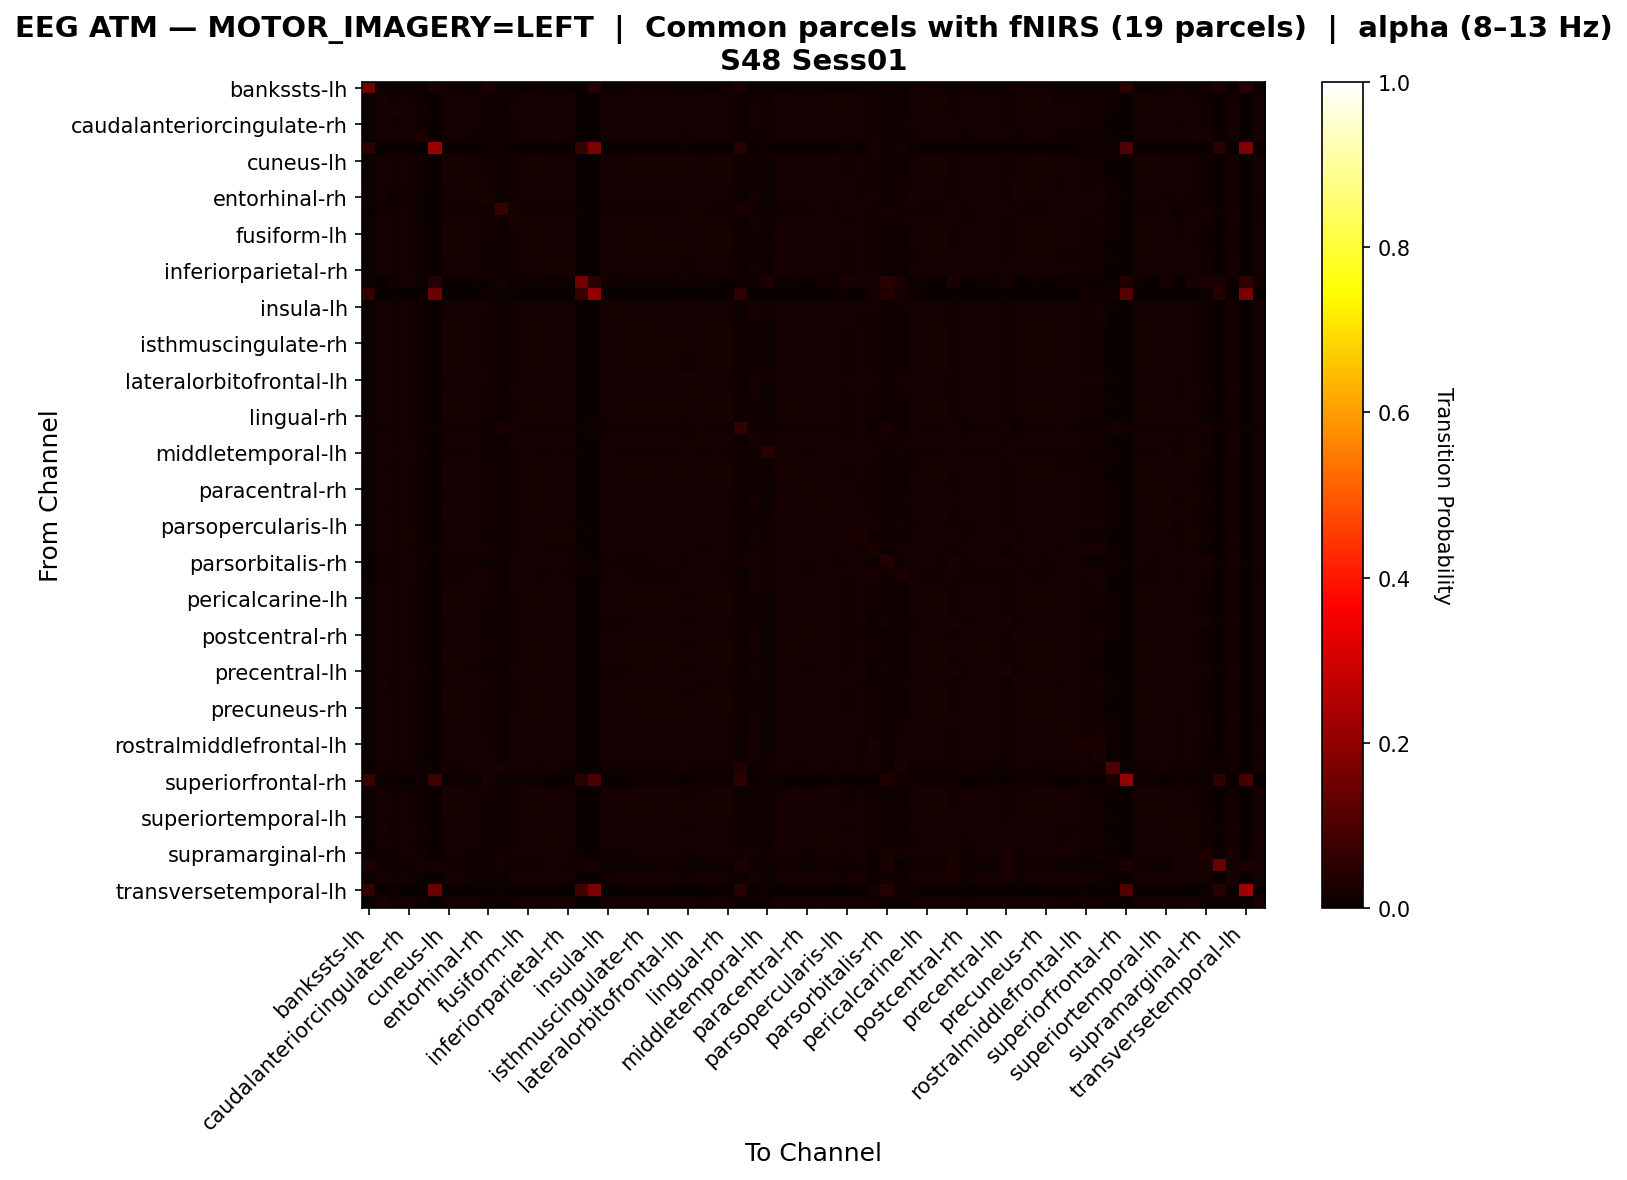

Source data for this figure (header and first rows):
, bankssts-lh, bankssts-rh, caudalanteriorcingulate-lh, caudalanteriorcingulate-rh, caudalmiddlefrontal-lh, caudalmiddlefrontal-rh, cuneus-lh, cuneus-rh, entorhinal-lh, entorhinal-rh, frontalpole-lh, frontalpole-rh, fusiform-lh, fusiform-rh, inferiorparietal-lh, inferiorparietal-rh, inferiortemporal-lh, inferiortemporal-rh, insula-lh, insula-rh, isthmuscingulate-lh, isthmuscingulate-rh, lateraloccipital-lh
bankssts-lh, 0.1542, 0.01244, 0.005496, 0.006942, 0.004628, 0.02864, 0.01302, 0.01302, 0.01128, 0.02864, 0.008678, 0.006653, 0.009835, 0.01215, 0.009835, 0.007521, 0.00376, 0.04108, 0.006075, 0.006364, 0.01186, 0.01215, 0.01302
bankssts-rh, 0.002296, 0.02117, 0.01283, 0.01691, 0.009914, 0.0003921, 0.01949, 0.01904, 0.0186, 0.0135, 0.006105, 0.01406, 0.01994, 0.01944, 0.01888, 0.01731, 0.0005041, 0.0, 0.01792, 0.01675, 0.01966, 0.01944, 0.01916
caudalanteriorcingulate-lh, 0.001523, 0.01726, 0.02538, 0.01943, 0.01327, 0.000145, 0.01748, 0.01726, 0.0174, 0.01153, 0.007687, 0.01588, 0.01777, 0.01748, 0.01777, 0.01762, 0.002175, 0.0, 0.01835, 0.01827, 0.01762, 0.01755, 0.01748
caudalanteriorcingulate-rh, 0.001218, 0.01716, 0.01522, 0.02231, 0.008911, 0.0, 0.01788, 0.01766, 0.01699, 0.01262, 0.008026, 0.01517, 0.01838, 0.0181, 0.01832, 0.0181, 0.003321, 0.0, 0.01799, 0.0176, 0.0181, 0.01799, 0.0181
caudalmiddlefrontal-lh, 0.002004, 0.01854, 0.01813, 0.01593, 0.02966, 0.000501, 0.01733, 0.01673, 0.01553, 0.008817, 0.006613, 0.01302, 0.01793, 0.01743, 0.01974, 0.01884, 0.002204, 0.0, 0.01683, 0.01613, 0.01753, 0.01733, 0.01753
caudalmiddlefrontal-rh, 0.05214, 0.00149, 0.0, 0.0, 0.0004965, 0.2125, 0.0, 0.0, 0.0004965, 0.007448, 0.00993, 0.00149, 0.0, 0.0, 0.0, 0.0, 0.06554, 0.1718, 0.002483, 0.00149, 0.0, 0.0, 0.0
cuneus-lh, 0.002451, 0.01928, 0.01302, 0.01688, 0.009095, 5.446326452807581e-05, 0.02026, 0.02021, 0.01803, 0.01362, 0.006753, 0.01394, 0.01955, 0.01993, 0.01814, 0.01716, 0.0003812, 0.0, 0.0171, 0.01699, 0.02031, 0.02021, 0.01955
cuneus-rh, 0.002596, 0.01911, 0.01292, 0.01679, 0.008893, 0.0001105, 0.02016, 0.02093, 0.01806, 0.01414, 0.006849, 0.01408, 0.01933, 0.01999, 0.0179, 0.01712, 0.0003314, 0.0, 0.01729, 0.01734, 0.02016, 0.02022, 0.01961
entorhinal-lh, 0.002198, 0.01942, 0.0136, 0.01735, 0.00897, 0.0002376, 0.01847, 0.01842, 0.02162, 0.01444, 0.006891, 0.01414, 0.01948, 0.0183, 0.01842, 0.01586, 0.001129, 0.0, 0.02008, 0.01782, 0.01865, 0.01847, 0.01794
entorhinal-rh, 0.007625, 0.01767, 0.01155, 0.01616, 0.006493, 0.001585, 0.01827, 0.01872, 0.01789, 0.02635, 0.007021, 0.0151, 0.01736, 0.01842, 0.01593, 0.0157, 0.0, 0.001359, 0.01721, 0.01789, 0.01835, 0.01842, 0.01804
frontalpole-lh, 0.002977, 0.01317, 0.01259, 0.01729, 0.007556, 0.001717, 0.01488, 0.01488, 0.01397, 0.01225, 0.06525, 0.01649, 0.01511, 0.01511, 0.01523, 0.01557, 0.004808, 0.00103, 0.01488, 0.015, 0.015, 0.015, 0.01523
frontalpole-rh, 0.001509, 0.01679, 0.01476, 0.01856, 0.008658, 0.0003935, 0.01745, 0.01738, 0.01627, 0.0143, 0.009052, 0.02217, 0.01778, 0.01784, 0.01705, 0.01732, 0.001443, 0.0005247, 0.01705, 0.01797, 0.01771, 0.01764, 0.01771
fusiform-lh, 0.001708, 0.01911, 0.01308, 0.01724, 0.009289, 5.3387432598366345e-05, 0.01954, 0.01927, 0.01853, 0.01271, 0.006727, 0.01399, 0.02055, 0.01959, 0.01927, 0.01719, 0.000961, 0.0, 0.01735, 0.01671, 0.01986, 0.0197, 0.01927
fusiform-rh, 0.002159, 0.01905, 0.01295, 0.01695, 0.009067, 0.0001079, 0.02018, 0.02018, 0.01759, 0.0136, 0.0068, 0.01414, 0.01954, 0.02013, 0.01813, 0.01738, 0.0004318, 0.0, 0.017, 0.01716, 0.0204, 0.02035, 0.01975
inferiorparietal-lh, 0.001712, 0.01899, 0.01327, 0.0176, 0.01048, 0.0, 0.01856, 0.01803, 0.0176, 0.01171, 0.006794, 0.01391, 0.02011, 0.01867, 0.02156, 0.01926, 0.00123, 0.0, 0.01648, 0.01594, 0.01878, 0.01856, 0.01878
inferiorparietal-rh, 0.001459, 0.0184, 0.01369, 0.01812, 0.01043, 0.0, 0.01885, 0.01863, 0.01599, 0.01223, 0.007293, 0.01481, 0.01924, 0.01913, 0.01992, 0.02053, 0.0006732, 0.0, 0.0161, 0.01705, 0.01902, 0.01896, 0.01924
inferiortemporal-lh, 0.00518, 0.003798, 0.01243, 0.02072, 0.009669, 0.04282, 0.003453, 0.003453, 0.006561, 0.0, 0.01657, 0.008978, 0.006906, 0.004144, 0.009669, 0.005525, 0.1523, 0.05214, 0.01347, 0.004834, 0.004144, 0.004144, 0.004144
inferiortemporal-rh, 0.0637, 0.0, 0.0, 0.0, 0.0, 0.1457, 0.0, 0.0, 0.0, 0.008726, 0.005236, 0.005236, 0.0, 0.0, 0.0, 0.0, 0.0685, 0.2024, 0.0, 0.0, 0.0, 0.0, 0.0
insula-lh, 0.001436, 0.01861, 0.01424, 0.01843, 0.009694, 0.0006582, 0.01807, 0.01801, 0.01975, 0.01424, 0.00742, 0.01466, 0.01819, 0.01789, 0.01717, 0.0161, 0.002334, 0.0, 0.02196, 0.01867, 0.01825, 0.01807, 0.01753
insula-rh, 0.001435, 0.01788, 0.01471, 0.01782, 0.009271, 0.0003589, 0.0186, 0.01872, 0.0183, 0.01477, 0.007477, 0.01555, 0.01836, 0.01872, 0.01723, 0.01735, 0.0005981, 0.0, 0.0192, 0.0201, 0.01884, 0.01878, 0.0183
isthmuscingulate-lh, 0.002162, 0.0193, 0.01303, 0.01697, 0.009136, 0.0001081, 0.02011, 0.02011, 0.01795, 0.01357, 0.006757, 0.01405, 0.01962, 0.01989, 0.01822, 0.01719, 0.0005406, 0.0, 0.01724, 0.01708, 0.02027, 0.02016, 0.01951
isthmuscingulate-rh, 0.002281, 0.01917, 0.01298, 0.01694, 0.009069, 0.0001086, 0.0202, 0.02031, 0.01787, 0.01369, 0.006788, 0.01407, 0.01955, 0.01998, 0.01814, 0.01722, 0.0004345, 0.0, 0.01716, 0.01716, 0.02031, 0.02026, 0.0196
lateraloccipital-lh, 0.002257, 0.01881, 0.01295, 0.01709, 0.009081, 5.373455131649651e-05, 0.02047, 0.02004, 0.0173, 0.01327, 0.006824, 0.01402, 0.01961, 0.0202, 0.01832, 0.01752, 0.0004299, 0.0, 0.01666, 0.01682, 0.02047, 0.02042, 0.01994
lateraloccipital-rh, 0.002202, 0.01891, 0.01289, 0.01697, 0.009077, 0.0001074, 0.02036, 0.0202, 0.01735, 0.01343, 0.006714, 0.01413, 0.0196, 0.02025, 0.01821, 0.01746, 0.0004297, 0.0, 0.01676, 0.01697, 0.02046, 0.02052, 0.01987
lateralorbitofrontal-lh, 0.001357, 0.01758, 0.01449, 0.01893, 0.00919, 0.0009868, 0.01727, 0.01721, 0.019, 0.01567, 0.008635, 0.01449, 0.01776, 0.01727, 0.01684, 0.01597, 0.00333, 0.0003701, 0.02115, 0.0185, 0.01758, 0.01739, 0.01696
lateralorbitofrontal-rh, 0.001649, 0.01738, 0.01425, 0.01908, 0.009306, 0.0001178, 0.0182, 0.01826, 0.01679, 0.01419, 0.007893, 0.01696, 0.01838, 0.01861, 0.01749, 0.01791, 0.0008246, 0.0001178, 0.0172, 0.01867, 0.01844, 0.01844, 0.01832
lingual-lh, 0.001987, 0.01917, 0.0131, 0.01713, 0.009289, 0.0001074, 0.01992, 0.01965, 0.01772, 0.0131, 0.006819, 0.01417, 0.01987, 0.01992, 0.01847, 0.0174, 0.000698, 0.0, 0.01718, 0.01697, 0.02024, 0.02008, 0.01954
lingual-rh, 0.002301, 0.01928, 0.01304, 0.01693, 0.00904, 0.0001096, 0.02022, 0.02027, 0.01808, 0.01381, 0.006739, 0.01408, 0.0195, 0.01994, 0.01808, 0.01715, 0.0003287, 0.0, 0.01726, 0.0172, 0.02027, 0.02022, 0.01956
medialorbitofrontal-lh, 0.01251, 0.01367, 0.01546, 0.01588, 0.01041, 0.007466, 0.0143, 0.01399, 0.01272, 0.01167, 0.02208, 0.01966, 0.01472, 0.01441, 0.01556, 0.01546, 0.003996, 0.0122, 0.01304, 0.01314, 0.01441, 0.0143, 0.01493
medialorbitofrontal-rh, 0.001431, 0.01717, 0.01512, 0.01904, 0.009334, 0.0004978, 0.01755, 0.01749, 0.01674, 0.01469, 0.007654, 0.01805, 0.01786, 0.01792, 0.01755, 0.0178, 0.001058, 0.0, 0.01767, 0.01879, 0.0178, 0.01773, 0.0178
middletemporal-lh, 0.004411, 0.01578, 0.01696, 0.0199, 0.01274, 0.001667, 0.01519, 0.0147, 0.01716, 0.009509, 0.008725, 0.01304, 0.01735, 0.0151, 0.01794, 0.015, 0.008038, 0.0007842, 0.01941, 0.0147, 0.01549, 0.01519, 0.01519
middletemporal-rh, 0.001822, 0.01988, 0.01297, 0.01704, 0.01007, 0.0001072, 0.01913, 0.01902, 0.01822, 0.012, 0.006537, 0.01377, 0.02041, 0.01918, 0.01993, 0.01816, 0.0009645, 0.0, 0.01709, 0.01602, 0.0194, 0.01924, 0.01908
paracentral-lh, 0.001893, 0.01904, 0.01314, 0.01725, 0.009356, 0.0001082, 0.01969, 0.01941, 0.01768, 0.01325, 0.006868, 0.01439, 0.01974, 0.01979, 0.0186, 0.01741, 0.000649, 0.0, 0.01725, 0.01725, 0.02001, 0.01985, 0.01941
paracentral-rh, 0.002239, 0.01906, 0.01378, 0.01699, 0.009129, 0.0001148, 0.01935, 0.01941, 0.01941, 0.01418, 0.007119, 0.01435, 0.019, 0.01923, 0.01786, 0.01671, 0.0003445, 0.0, 0.01855, 0.01832, 0.01946, 0.01941, 0.01883
parahippocampal-lh, 0.001077, 0.01842, 0.01368, 0.01885, 0.009694, 0.0001077, 0.01831, 0.01799, 0.01826, 0.0119, 0.007109, 0.01476, 0.01982, 0.01858, 0.01949, 0.01766, 0.001993, 0.0, 0.01799, 0.01691, 0.01869, 0.01847, 0.01847
parahippocampal-rh, 0.001906, 0.01961, 0.01302, 0.0171, 0.009205, 0.0001089, 0.01983, 0.01972, 0.01846, 0.01318, 0.006645, 0.014, 0.02015, 0.01966, 0.01874, 0.0171, 0.0007081, 0.0, 0.01748, 0.01699, 0.02004, 0.01988, 0.01928
parsopercularis-lh, 0.0007769, 0.01742, 0.01392, 0.01884, 0.01016, 0.001619, 0.01696, 0.01696, 0.01832, 0.01392, 0.008675, 0.01431, 0.01819, 0.01703, 0.01754, 0.01599, 0.004661, 0.001101, 0.02013, 0.01722, 0.01729, 0.01709, 0.0167
parsopercularis-rh, 0.00268, 0.01728, 0.01357, 0.0203, 0.009808, 0.0, 0.01785, 0.01819, 0.01568, 0.01152, 0.008725, 0.01483, 0.01848, 0.01802, 0.01956, 0.01962, 0.002851, 0.0, 0.01642, 0.01585, 0.01802, 0.01791, 0.01825
parsorbitalis-lh, 0.00177, 0.01739, 0.01524, 0.01662, 0.01047, 0.004617, 0.01701, 0.01716, 0.01747, 0.01731, 0.00885, 0.01385, 0.01685, 0.01701, 0.01554, 0.01539, 0.004771, 0.003771, 0.01978, 0.01801, 0.01724, 0.01716, 0.01654
parsorbitalis-rh, 0.003429, 0.01443, 0.01284, 0.01802, 0.01244, 0.001356, 0.01531, 0.01483, 0.01348, 0.01053, 0.01069, 0.01866, 0.01571, 0.01563, 0.0181, 0.01786, 0.00957, 0.0063, 0.0134, 0.01459, 0.01539, 0.01531, 0.01603
parstriangularis-lh, 0.0009905, 0.01486, 0.01222, 0.01973, 0.006026, 0.003797, 0.01519, 0.01527, 0.01709, 0.01717, 0.009162, 0.01758, 0.01709, 0.01552, 0.01676, 0.01461, 0.007429, 0.004622, 0.01816, 0.01593, 0.0156, 0.01544, 0.01535
parstriangularis-rh, 0.003974, 0.01764, 0.01463, 0.018, 0.009031, 0.0006623, 0.01824, 0.01836, 0.0174, 0.0168, 0.006864, 0.01638, 0.01776, 0.01842, 0.0168, 0.0171, 0.0005419, 0.0008429, 0.0183, 0.01915, 0.01836, 0.01842, 0.0183
pericalcarine-lh, 0.002248, 0.01932, 0.01295, 0.01702, 0.0091, 5.352745958676801e-05, 0.02029, 0.01991, 0.01766, 0.01306, 0.006744, 0.01392, 0.01991, 0.02002, 0.01847, 0.01734, 0.0005353, 0.0, 0.01681, 0.0167, 0.02039, 0.02029, 0.01964
pericalcarine-rh, 0.002495, 0.01931, 0.01297, 0.01693, 0.009059, 0.0001085, 0.02029, 0.02023, 0.01801, 0.01362, 0.006781, 0.01394, 0.01953, 0.01991, 0.01812, 0.01714, 0.000434, 0.0, 0.01714, 0.01703, 0.02029, 0.02018, 0.01953
postcentral-lh, 0.001539, 0.01734, 0.01326, 0.0184, 0.01142, 0.0, 0.01746, 0.01698, 0.01568, 0.01089, 0.008344, 0.01491, 0.01823, 0.01769, 0.02077, 0.01906, 0.003787, 0.0, 0.01533, 0.01533, 0.01769, 0.01752, 0.01799
postcentral-rh, 0.002368, 0.01851, 0.01389, 0.01745, 0.0081, 6.23091781419403e-05, 0.019, 0.01876, 0.01944, 0.01514, 0.007352, 0.01421, 0.01888, 0.01876, 0.01795, 0.01664, 0.0004985, 0.0, 0.01869, 0.01832, 0.01913, 0.01894, 0.01857
posteriorcingulate-lh, 0.001858, 0.01847, 0.01317, 0.0176, 0.009291, 5.4650781506175536e-05, 0.01946, 0.01951, 0.01694, 0.01333, 0.007269, 0.0147, 0.01956, 0.01995, 0.01842, 0.0182, 0.0006558, 0.0, 0.0165, 0.01749, 0.01978, 0.01978, 0.01956
posteriorcingulate-rh, 0.002074, 0.0184, 0.01359, 0.01758, 0.008952, 5.458515283842795e-05, 0.01987, 0.02014, 0.01758, 0.0137, 0.007151, 0.01425, 0.01927, 0.01992, 0.01785, 0.01763, 0.0004367, 0.0, 0.01719, 0.01801, 0.01998, 0.02003, 0.01949
precentral-lh, 0.001767, 0.01643, 0.01361, 0.01892, 0.01211, 0.0, 0.01682, 0.01649, 0.01433, 0.01139, 0.009556, 0.01584, 0.01728, 0.01728, 0.02023, 0.02003, 0.00288, 0.0, 0.01447, 0.01551, 0.01702, 0.01695, 0.01754
precentral-rh, 0.003608, 0.01973, 0.01317, 0.016, 0.00854, 0.0005413, 0.01918, 0.01918, 0.02003, 0.01618, 0.007096, 0.01413, 0.01906, 0.01876, 0.01762, 0.01576, 0.0002406, 0.0, 0.01894, 0.0178, 0.01918, 0.01906, 0.0184
precuneus-lh, 0.002254, 0.01932, 0.01293, 0.01701, 0.009124, 5.3668223045134976e-05, 0.02029, 0.01996, 0.01766, 0.0131, 0.006709, 0.01395, 0.01986, 0.02002, 0.01841, 0.01733, 0.0005367, 0.0, 0.01685, 0.01674, 0.02039, 0.02029, 0.01964
precuneus-rh, 0.002278, 0.01925, 0.01302, 0.01692, 0.009112, 0.0001085, 0.02023, 0.02012, 0.01795, 0.01361, 0.006726, 0.01405, 0.01958, 0.01996, 0.01817, 0.01719, 0.0004339, 0.0, 0.01714, 0.01703, 0.02034, 0.02023, 0.01958
rostralanteriorcingulate-lh, 0.0009722, 0.01671, 0.01355, 0.0189, 0.008689, 0.0, 0.01811, 0.01829, 0.01653, 0.01379, 0.01051, 0.01726, 0.01817, 0.01835, 0.01744, 0.0178, 0.001398, 0.0, 0.01677, 0.0178, 0.01829, 0.01829, 0.01811
rostralanteriorcingulate-rh, 0.00132, 0.01711, 0.01434, 0.01891, 0.008583, 0.0001801, 0.01795, 0.01801, 0.01777, 0.01501, 0.008703, 0.01627, 0.01807, 0.01819, 0.01729, 0.01717, 0.0009003, 0.0, 0.01837, 0.01903, 0.01819, 0.01813, 0.01795
rostralmiddlefrontal-lh, 0.001383, 0.01698, 0.01467, 0.01659, 0.009373, 0.002535, 0.0169, 0.01706, 0.01721, 0.01752, 0.01068, 0.01575, 0.01713, 0.01713, 0.01629, 0.01606, 0.001998, 0.002382, 0.01875, 0.01821, 0.01721, 0.01713, 0.01667
rostralmiddlefrontal-rh, 0.002571, 0.01735, 0.013, 0.01707, 0.007784, 0.001785, 0.01792, 0.01821, 0.018, 0.02042, 0.008213, 0.01578, 0.01742, 0.01807, 0.01614, 0.0165, 0.0002142, 0.001214, 0.01828, 0.01892, 0.01807, 0.01807, 0.01764
superiorfrontal-lh, 0.002274, 0.01402, 0.01459, 0.01383, 0.008149, 0.005875, 0.01308, 0.01251, 0.01687, 0.01175, 0.02293, 0.01668, 0.01687, 0.0127, 0.01592, 0.009286, 0.006064, 0.007391, 0.01421, 0.0108, 0.01327, 0.01289, 0.01251
superiorfrontal-rh, 0.07222, 0.006349, 0.0, 0.00119, 0.005556, 0.075, 0.005952, 0.005952, 0.003968, 0.025, 0.004762, 0.00754, 0.003968, 0.005159, 0.003175, 0.0, 0.04563, 0.09405, 0.0, 0.0, 0.004762, 0.005159, 0.005556
superiorparietal-lh, 0.002094, 0.01917, 0.01294, 0.01702, 0.009235, 5.3694158075601374e-05, 0.02019, 0.01992, 0.01745, 0.0131, 0.006712, 0.01401, 0.01981, 0.02019, 0.01847, 0.0175, 0.0004832, 0.0, 0.01681, 0.01675, 0.02046, 0.02024, 0.01976
superiorparietal-rh, 0.002191, 0.01939, 0.01309, 0.01698, 0.009091, 0.0001095, 0.02004, 0.0201, 0.01824, 0.01375, 0.006736, 0.01408, 0.01955, 0.01977, 0.01818, 0.01709, 0.0004381, 0.0, 0.01747, 0.01725, 0.02015, 0.02004, 0.01939
... 8 more rows
